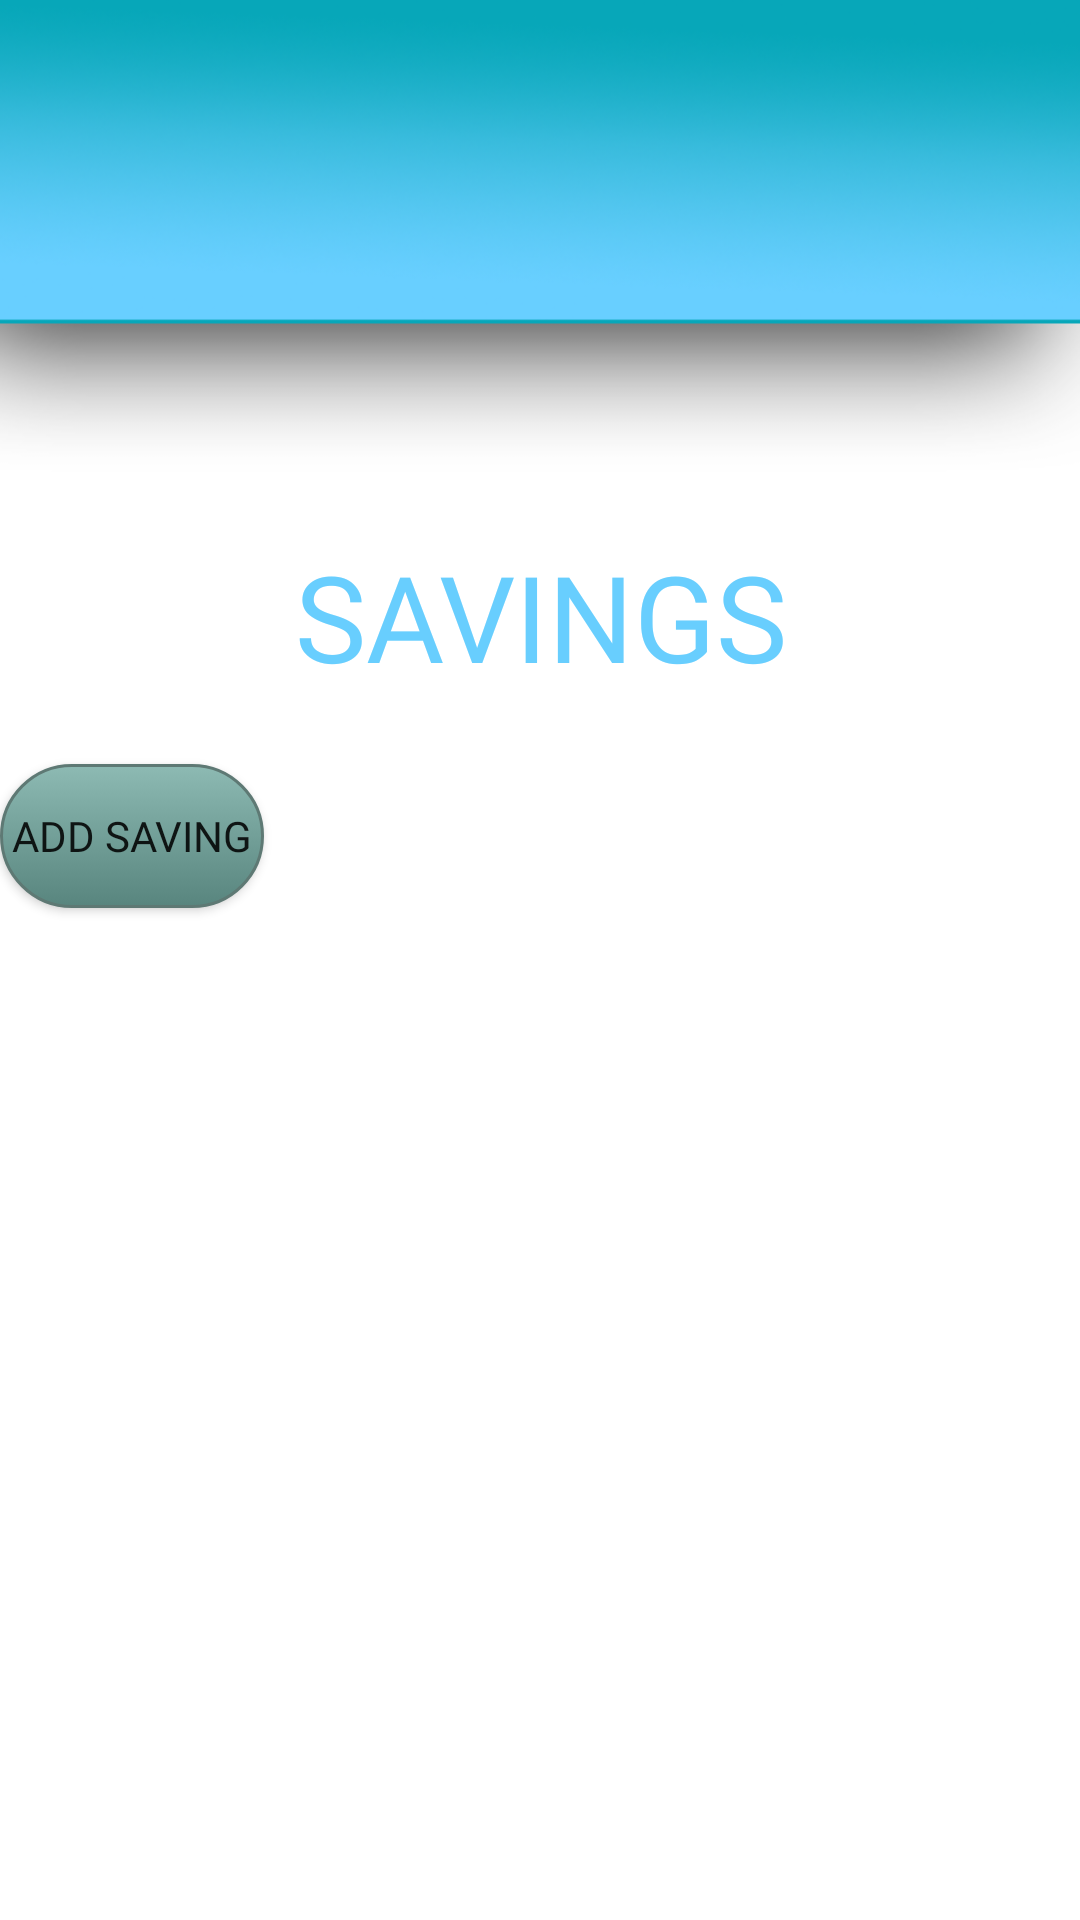

Produce the Android XML layout that renders to this screen, including the resource entries it uses.
<!-- AndroidManifest.xml: application theme Theme.BudgetBroVer01 -->
<!-- res/layout/xactivity_main_savings_page.xml -->
<?xml version="1.0" encoding="utf-8"?>
<LinearLayout xmlns:android="http://schemas.android.com/apk/res/android"
    xmlns:app="http://schemas.android.com/apk/res-auto"
    xmlns:tools="http://schemas.android.com/tools"
    android:layout_width="match_parent"
    android:layout_height="match_parent"
    android:orientation="vertical"
    tools:context=".MainSavingsPage">


    <ImageView
        android:id="@+id/topbar"
        android:layout_width="wrap_content"
        android:layout_height="wrap_content"
        android:layout_gravity="center"
        android:adjustViewBounds="true"
        android:src="@drawable/fullhomescreen1" />

    <TextView
        android:id="@+id/savingstitle"
        android:layout_width="218dp"
        android:layout_height="76dp"
        android:layout_gravity="center"
        android:fontFamily="@font/cabin_bold"
        android:text="SAVINGS"
        android:textAlignment="center"
        android:textColor="#68CEFE"
        android:textSize="40sp" />

    <Button
        android:id="@+id/addsavingnameButton"
        android:layout_width="wrap_content"
        android:layout_height="wrap_content"
        android:background="@drawable/roundbutton"
        android:fontFamily="@font/cabin_bold"
        android:onClick="newSaving"
        android:text="ADD SAVING" />

    <ListView
        android:id="@+id/savingsListView"
        android:layout_width="match_parent"
        android:layout_height="match_parent"
        android:divider="@color/primary2"
        android:dividerHeight="3dp"
        android:padding="30dp" />

</LinearLayout>
<!-- resources referenced by this layout -->
<resources>
  <color name="primary2">#4CABD3</color>
  <!-- drawable fullhomescreen1: png bitmap (drawable, 63872 bytes) -->
  <!-- drawable roundbutton (drawable) -->
  <?xml version="1.0" encoding="utf-8"?>
  <selector xmlns:android="http://schemas.android.com/apk/res/android" >
      <item android:state_pressed="true" >
          <shape android:shape="rectangle"  >
              <corners android:radius="250px" />
              <stroke android:width="10dp" android:color="#5e7974" />
              <gradient android:angle="-90" android:startColor="#345953" android:endColor="#689a92"  />
          </shape>
      </item>
      <item android:state_focused="true">
          <shape android:shape="rectangle"  >
              <corners android:radius="250px" />
              <stroke android:width="1dip" android:color="#5e7974" />
              <solid android:color="#58857e"/>
          </shape>
      </item>
      <item >
          <shape android:shape="rectangle"  >
              <corners android:radius="250px" />
              <stroke android:width="1dip" android:color="#5e7974" />
              <gradient android:angle="-90" android:startColor="#8dbab3" android:endColor="#58857e" />
          </shape>
      </item>
  </selector>
  <style name="Theme.BudgetBroVer01" parent="Theme.MaterialComponents.Light.NoActionBar">
          
          <item name="colorPrimary">@color/primary1</item>
          <item name="colorPrimaryVariant">@color/primary2</item>
          <item name="colorOnPrimary">@color/white</item>
          
          <item name="colorSecondary">@color/teal_200</item>
          <item name="colorSecondaryVariant">@color/teal_700</item>
          <item name="colorOnSecondary">@color/black</item>
          
          <item name="android:statusBarColor">?attr/colorPrimaryVariant</item>
          
      </style>
  <color name="primary1">#60ccf9</color>
  <color name="white">#FFFFFFFF</color>
  <color name="teal_200">#FF03DAC5</color>
  <color name="teal_700">#FF018786</color>
  <color name="black">#FF000000</color>
</resources>
